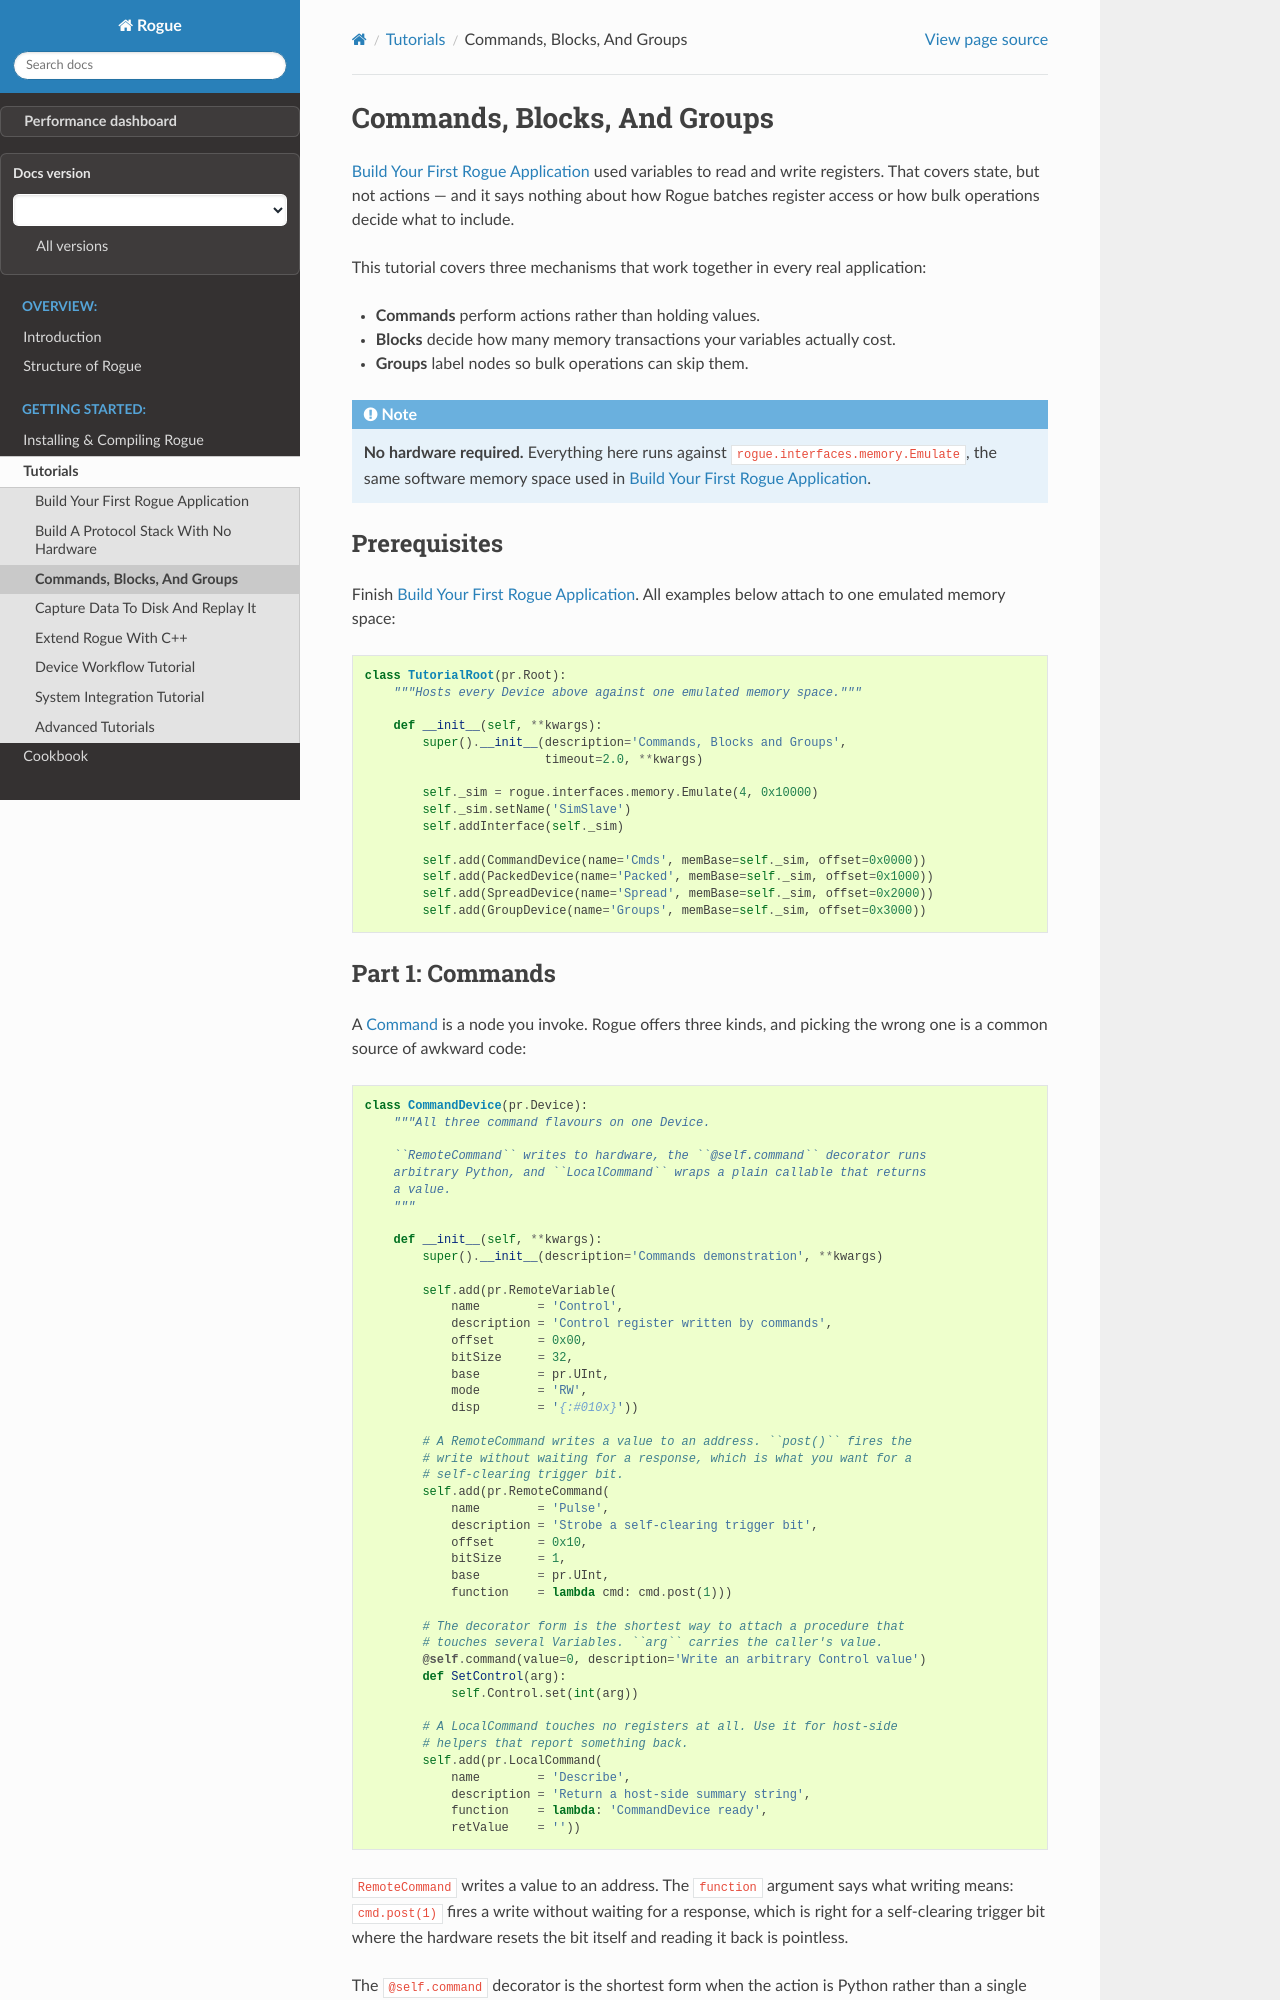

repository: slaclab/rogue · page: pre-release/tutorials/commands_and_groups.html · generator: sphinx

.. _tutorial_commands_and_groups:

===============================
Commands, Blocks, And Groups
===============================

:doc:`/getting_started/index` used variables to read and write registers. That
covers state, but not actions — and it says nothing about how Rogue batches
register access or how bulk operations decide what to include.

This tutorial covers three mechanisms that work together in every real
application:

* **Commands** perform actions rather than holding values.
* **Blocks** decide how many memory transactions your variables actually cost.
* **Groups** label nodes so bulk operations can skip them.

.. note::

   **No hardware required.** Everything here runs against
   ``rogue.interfaces.memory.Emulate``, the same software memory space used in
   :doc:`/getting_started/index`.

Prerequisites
=============

Finish :doc:`/getting_started/index`. All examples below attach to one emulated
memory space:

.. literalinclude:: examples/commands_and_groups.py
   :language: python
   :pyobject: TutorialRoot
